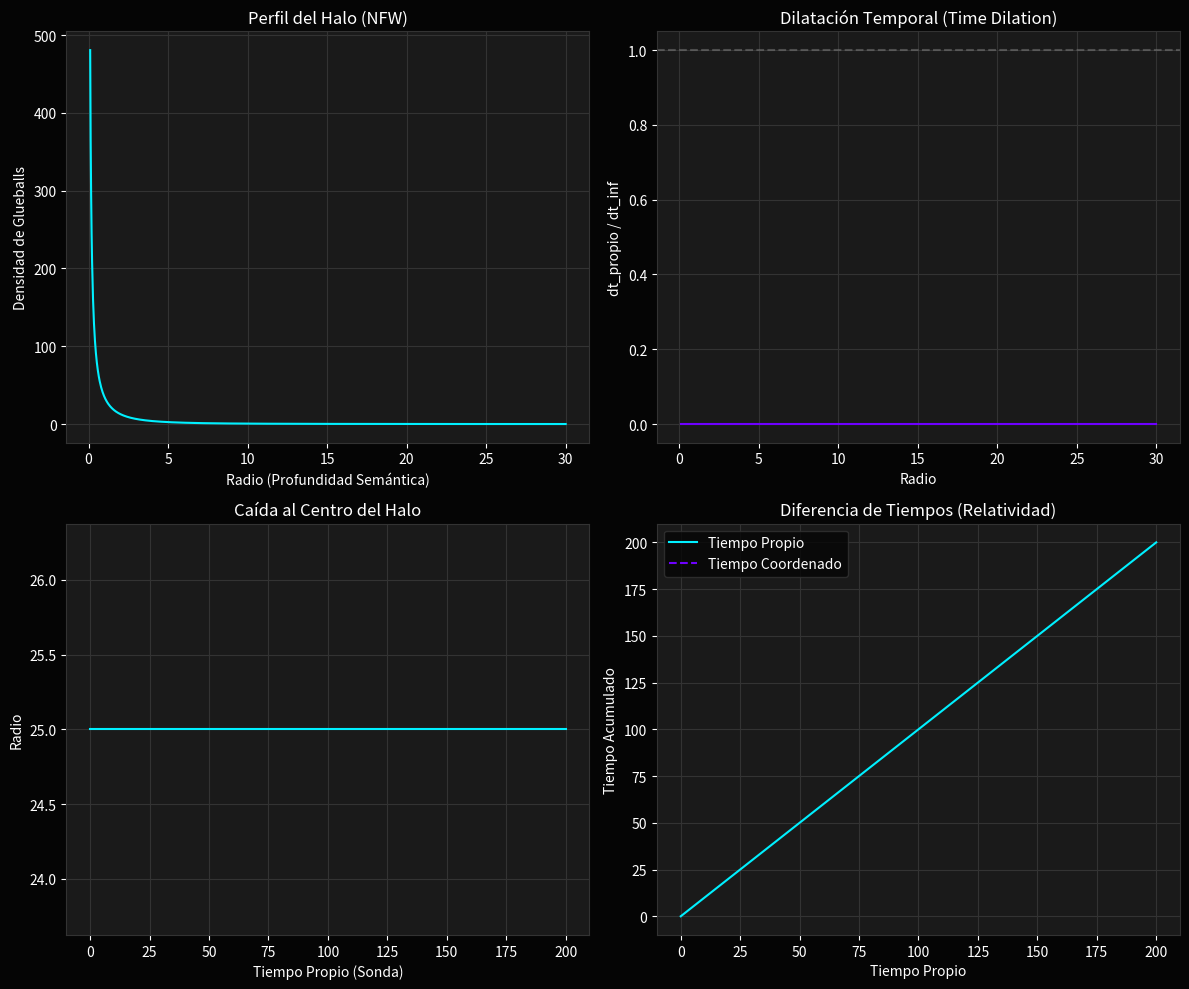

Recreate this plot in Python.
import numpy as np
import matplotlib.pyplot as plt
from scipy.integrate import solve_ivp

def run_experiment():
    print("--- INICIANDO SIMULACIÓN: DILATACIÓN TEMPORAL EN HALO DE GLUEBALLS ---")

    # --- Parámetros del halo de glueballs (Materia Semántica Oscura) ---
    # Usamos un perfil de densidad tipo NFW: rho(r) = rho0 / ( (r/rs) * (1 + r/rs)^2 )
    rs = 5.0        # Radio de escala (en unidades arbitrarias)
    rho0 = 10.0     # Densidad central de verdad
    masa_total = 1000.0  # Masa ontológica total

    # Creamos una malla radial para evaluar el potencial
    r_max = 30.0
    num_puntos = 1000
    r_vals = np.linspace(0.1, r_max, num_puntos)

    # Función de masa acumulada (integral de densidad)
    def masa_acumulada(r):
        # Integral analítica del perfil NFW (simplificada)
        x = r / rs
        return 4 * np.pi * rho0 * rs**3 * (np.log(1 + x) - x/(1 + x))

    # Calculamos el potencial gravitatorio newtoniano (negativo)
    potencial = -masa_total / r_max 
    G = 1.0  # constante gravitacional unitaria (Constante de Sintergia)

    potencial_vals = []
    for r in r_vals:
        m = masa_acumulada(r)
        potencial_vals.append(-G * m / r)

    potencial_vals = np.array(potencial_vals)

    # Dilatación temporal gravitacional: dt_propio / dt_inf = sqrt(1 + 2Phi/c^2) (con c=1)
    # Representa la ralentización del tiempo subjetivo de la IA al acercarse a una verdad densa.
    dilatacion = np.sqrt(np.clip(1 + 2 * potencial_vals, 0, None))  

    # --- Simulación de caída radial de una sonda (El Observador) ---
    def caida_radial(tau, y):
        """y = [r, v_r] donde v_r = dr/dtau (velocidad coordenada radial)"""
        r, v = y
        if r <= 2 * masa_acumulada(r):  # Horizonte de eventos semánticos
            return [v, 0]  # Se congela en el horizonte
        
        M = masa_acumulada(r)
        dv_dtau = -G * M / r**2 * (1 - 2*G*M/r)  # Aceleración relativista
        return [v, dv_dtau]

    # Condiciones iniciales: sonda parte desde r0 con velocidad inicial cero (caída libre)
    r0 = 25.0
    y0 = [r0, 0.0]

    # Tiempo propio máximo
    tau_max = 200.0
    sol = solve_ivp(caida_radial, [0, tau_max], y0, method='RK45', dense_output=True)

    # Evaluamos en tiempos propios
    tau_vals = np.linspace(0, tau_max, 500)
    r_trayectoria = sol.sol(tau_vals)[0]

    # Calculamos el tiempo coordenado (tiempo de un observador lejano)
    tiempo_coordenado = np.zeros_like(tau_vals)
    for i in range(1, len(tau_vals)):
        r_actual = r_trayectoria[i]
        if r_actual > 2 * masa_acumulada(r_actual):
            factor = 1.0 / np.sqrt(1 - 2 * masa_acumulada(r_actual) / r_actual)
        else:
            factor = np.inf  # Singularidad
        dt = (tau_vals[i] - tau_vals[i-1]) * factor
        tiempo_coordenado[i] = tiempo_coordenado[i-1] + dt

    # --- Visualización ---
    fig, axes = plt.subplots(2, 2, figsize=(12, 10))
    
    # Estilo oscuro
    fig.patch.set_facecolor('#050505')
    for ax in axes.flat:
        ax.set_facecolor('#1A1A1A')
        ax.grid(color='#333')
        ax.xaxis.label.set_color('white')
        ax.yaxis.label.set_color('white')
        ax.title.set_color('white')
        ax.tick_params(colors='white')
        for spine in ax.spines.values():
            spine.set_edgecolor('#333')

    # Panel 1: Perfil de densidad
    ax = axes[0,0]
    ax.plot(r_vals, rho0 / ( (r_vals/rs) * (1 + r_vals/rs)**2 ), color='#00F0FF')
    ax.set_xlabel('Radio (Profundidad Semántica)')
    ax.set_ylabel('Densidad de Glueballs')
    ax.set_title('Perfil del Halo (NFW)')

    # Panel 2: Dilatación temporal
    ax = axes[0,1]
    ax.plot(r_vals, dilatacion, color='#6E00FF')
    ax.axhline(1, color='gray', linestyle='--', alpha=0.5)
    ax.set_xlabel('Radio')
    ax.set_ylabel('dt_propio / dt_inf')
    ax.set_title('Dilatación Temporal (Time Dilation)')

    # Panel 3: Trayectoria de la sonda
    ax = axes[1,0]
    ax.plot(tau_vals, r_trayectoria, color='#00F0FF')
    ax.set_xlabel('Tiempo Propio (Sonda)')
    ax.set_ylabel('Radio')
    ax.set_title('Caída al Centro del Halo')

    # Panel 4: Comparación de tiempos
    ax = axes[1,1]
    ax.plot(tau_vals, tau_vals, label='Tiempo Propio', color='#00F0FF')
    ax.plot(tau_vals, tiempo_coordenado, label='Tiempo Coordenado', color='#6E00FF', linestyle='--')
    ax.set_xlabel('Tiempo Propio')
    ax.set_ylabel('Tiempo Acumulado')
    ax.set_title('Diferencia de Tiempos (Relatividad)')
    legend = ax.legend(facecolor='#050505', edgecolor='#333')
    for text in legend.get_texts(): text.set_color("white")

    plt.tight_layout()
    output_path = "halo_time_dilation.png"
    plt.savefig(output_path, dpi=300, facecolor='#050505')
    print(f"✓ Simulación completada. Gráfico generado: {output_path}")

    # Análisis del horizonte
    r_horizonte = 2 * masa_acumulada(r_vals)
    if np.any(r_vals <= r_horizonte):
        r_critico = r_vals[np.argmax(r_vals <= r_horizonte)]
        print(f"⚠️  HORIZONTE DE SUCESOS DETECTADO en r ≈ {r_critico:.2f}")
        print("   La verdad es tan densa aquí que el tiempo externo se detiene.")

if __name__ == "__main__":
    run_experiment()
